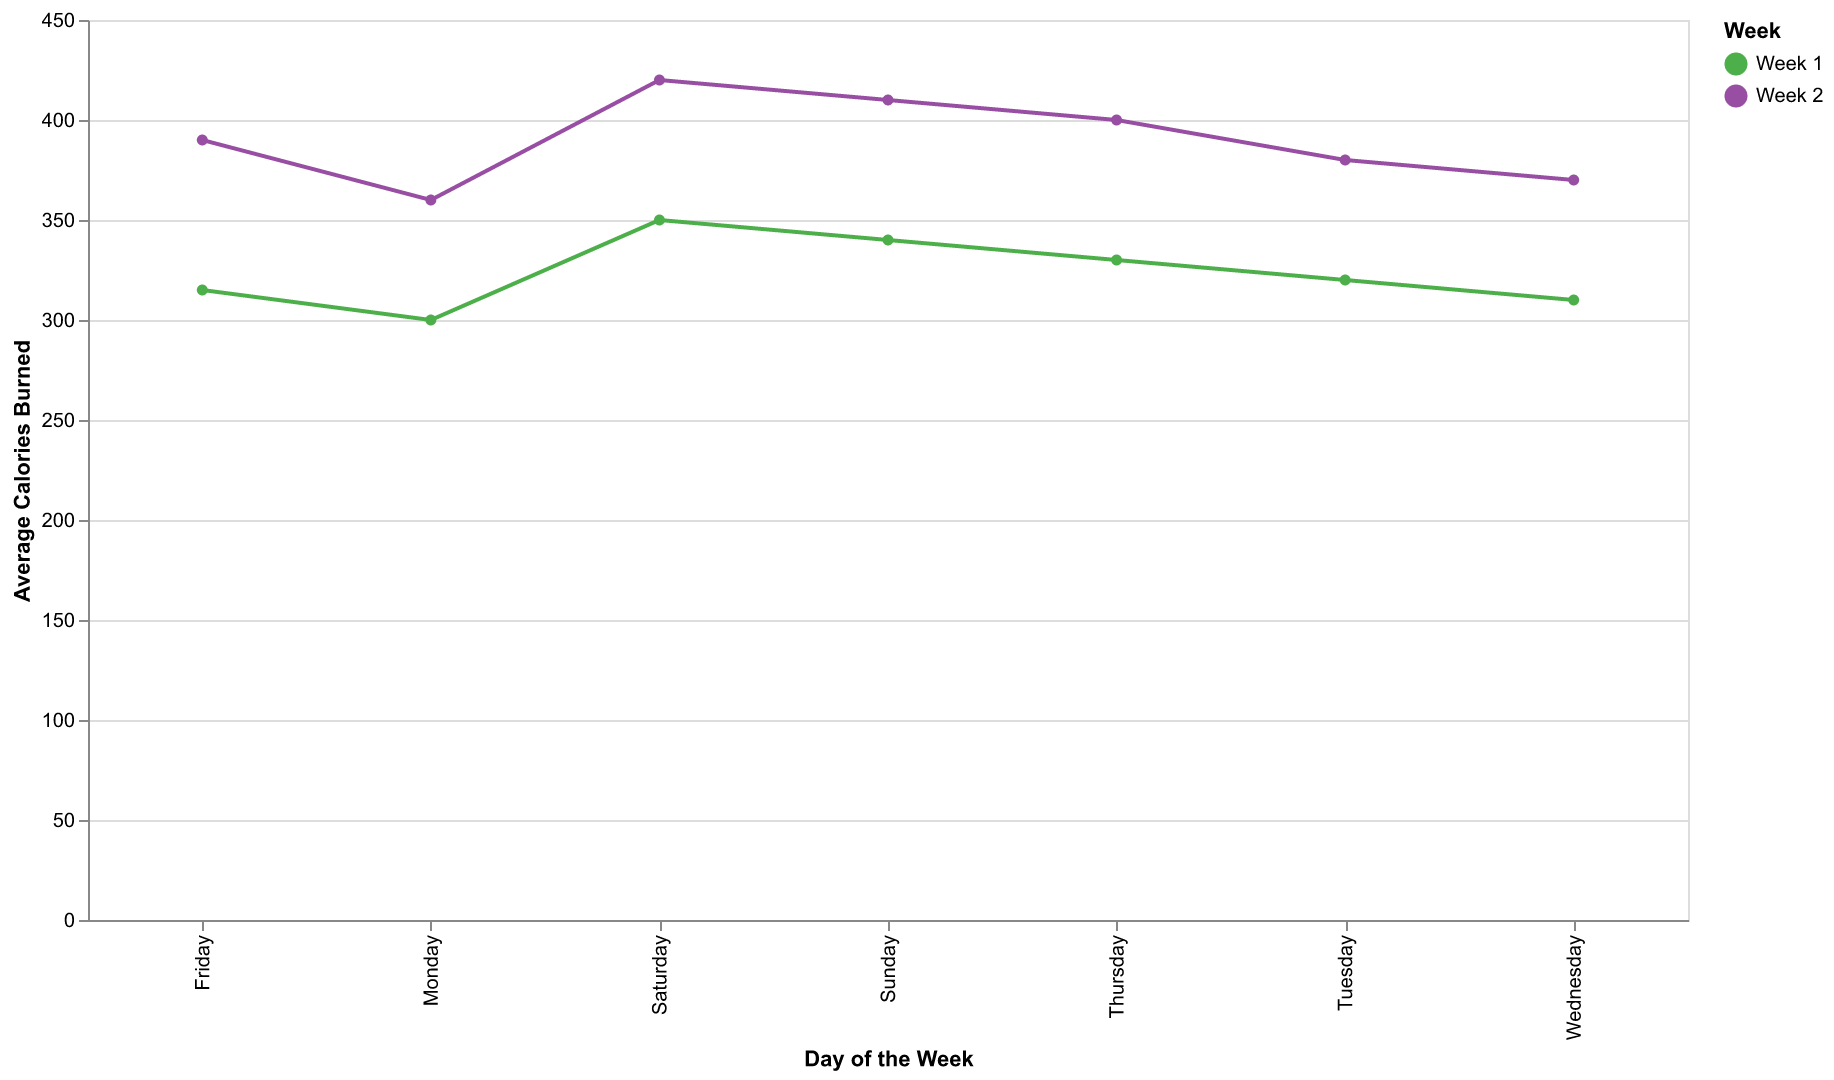

The table this chart was drawn from, first rows:
Day, Week, Average Calories Burned
Monday, Week 1, 300
Tuesday, Week 1, 320
Wednesday, Week 1, 310
Thursday, Week 1, 330
Friday, Week 1, 315
Saturday, Week 1, 350
Sunday, Week 1, 340
Monday, Week 2, 360
Tuesday, Week 2, 380
Wednesday, Week 2, 370
Thursday, Week 2, 400
Friday, Week 2, 390
Saturday, Week 2, 420
Sunday, Week 2, 410
